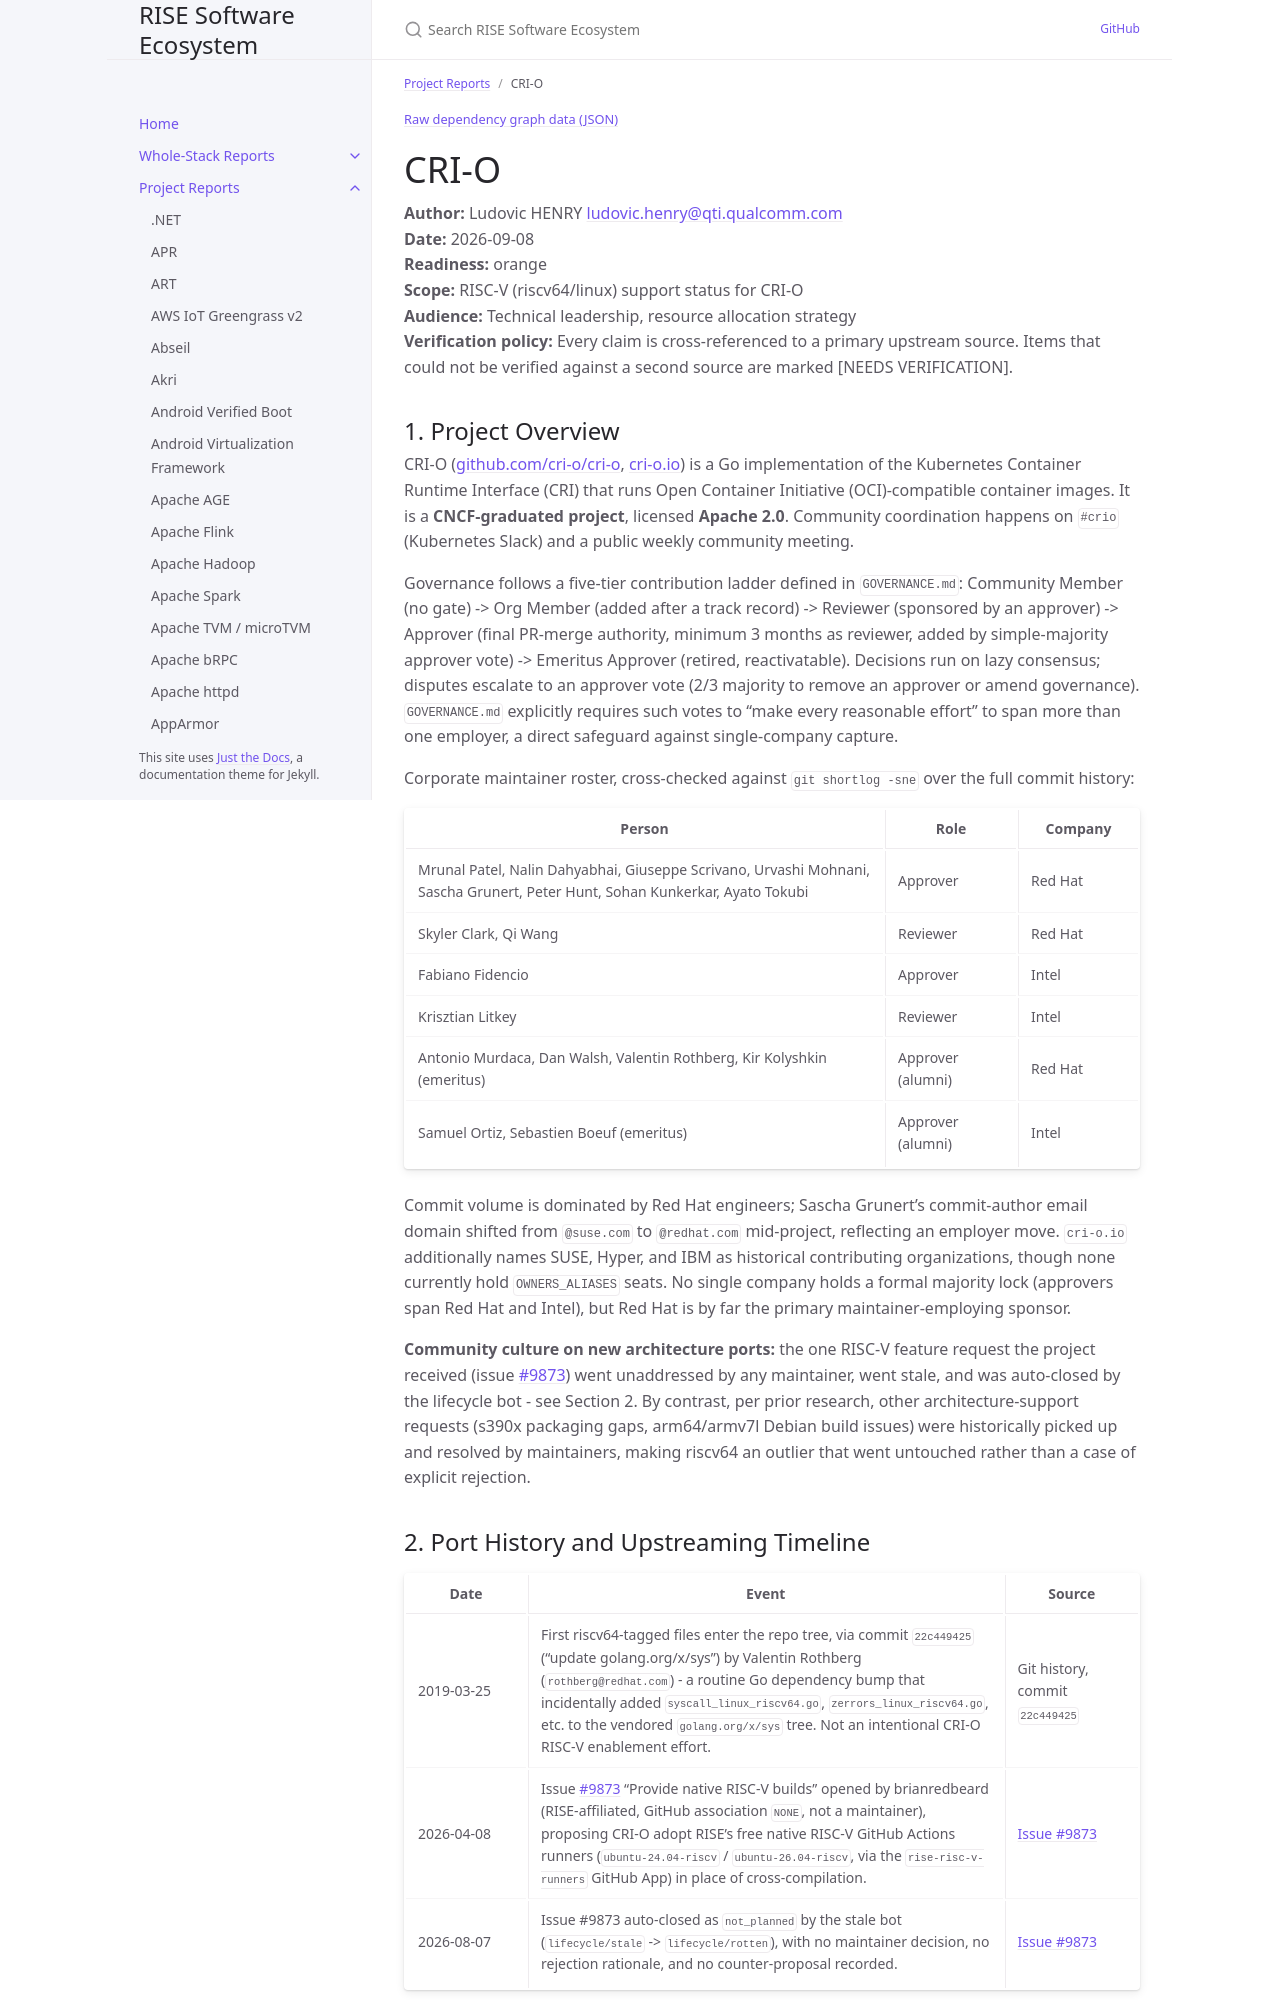

repository: riseproject-dev/sw-ecosystem · page: pr-preview/pr-9/project-reports/cri-o.html · generator: jekyll

---
title: CRI-O
parent: Project Reports
color: orange
dependencies:
  - name: runc
    relation: runtime-dependency
    criticality: critical
  - name: containerd
    relation: runtime-dependency
    criticality: critical
  - name: CRIU
    relation: runtime-dependency
    criticality: optional
  - name: libseccomp
    relation: runtime-dependency
    criticality: critical
  - name: conmon
    relation: runtime-dependency
    criticality: critical
  - name: conmon-rs
    relation: runtime-dependency
    criticality: optional
  - name: Kata Containers
    relation: runtime-dependency
    criticality: optional
  - name: klauspost/compress
    relation: runtime-dependency
    criticality: critical
  - name: containers/ocicrypt
    relation: runtime-dependency
    criticality: optional
  - name: mattn/go-sqlite3
    relation: runtime-dependency
    criticality: critical
  - name: ulikunitz/xz
    relation: runtime-dependency
    criticality: critical
---

{% include dependency-graph.html slug="dependencies" subset="cri-o" %}

# CRI-O

**Author:** Ludovic HENRY <ludovic.henry@qti.qualcomm.com><br/>
**Date:** 2026-09-08<br/>
**Readiness:** orange<br/>
**Scope:** RISC-V (riscv64/linux) support status for CRI-O<br/>
**Audience:** Technical leadership, resource allocation strategy<br/>
**Verification policy:** Every claim is cross-referenced to a primary upstream source. Items that could not be verified against a second source are marked [NEEDS VERIFICATION].<br/>

## 1. Project Overview

CRI-O ([github.com/cri-o/cri-o](https://github.com/cri-o/cri-o), [cri-o.io](https://cri-o.io/)) is a Go implementation of the Kubernetes Container Runtime Interface (CRI) that runs Open Container Initiative (OCI)-compatible container images. It is a **CNCF-graduated project**, licensed **Apache 2.0**. Community coordination happens on `#crio` (Kubernetes Slack) and a public weekly community meeting.

Governance follows a five-tier contribution ladder defined in `GOVERNANCE.md`: Community Member (no gate) -> Org Member (added after a track record) -> Reviewer (sponsored by an approver) -> Approver (final PR-merge authority, minimum 3 months as reviewer, added by simple-majority approver vote) -> Emeritus Approver (retired, reactivatable). Decisions run on lazy consensus; disputes escalate to an approver vote (2/3 majority to remove an approver or amend governance). `GOVERNANCE.md` explicitly requires such votes to "make every reasonable effort" to span more than one employer, a direct safeguard against single-company capture.

Corporate maintainer roster, cross-checked against `git shortlog -sne` over the full commit history:

| Person | Role | Company |
|---|---|---|
| Mrunal Patel, Nalin Dahyabhai, Giuseppe Scrivano, Urvashi Mohnani, Sascha Grunert, Peter Hunt, Sohan Kunkerkar, Ayato Tokubi | Approver | Red Hat |
| Skyler Clark, Qi Wang | Reviewer | Red Hat |
| Fabiano Fidencio | Approver | Intel |
| Krisztian Litkey | Reviewer | Intel |
| Antonio Murdaca, Dan Walsh, Valentin Rothberg, Kir Kolyshkin (emeritus) | Approver (alumni) | Red Hat |
| Samuel Ortiz, Sebastien Boeuf (emeritus) | Approver (alumni) | Intel |

Commit volume is dominated by Red Hat engineers; Sascha Grunert's commit-author email domain shifted from `@suse.com` to `@redhat.com` mid-project, reflecting an employer move. `cri-o.io` additionally names SUSE, Hyper, and IBM as historical contributing organizations, though none currently hold `OWNERS_ALIASES` seats. No single company holds a formal majority lock (approvers span Red Hat and Intel), but Red Hat is by far the primary maintainer-employing sponsor.

**Community culture on new architecture ports:** the one RISC-V feature request the project received (issue [#9873](https://github.com/cri-o/cri-o/issues/9873)) went unaddressed by any maintainer, went stale, and was auto-closed by the lifecycle bot - see Section 2. By contrast, per prior research, other architecture-support requests (s390x packaging gaps, arm64/armv7l Debian build issues) were historically picked up and resolved by maintainers, making riscv64 an outlier that went untouched rather than a case of explicit rejection.
